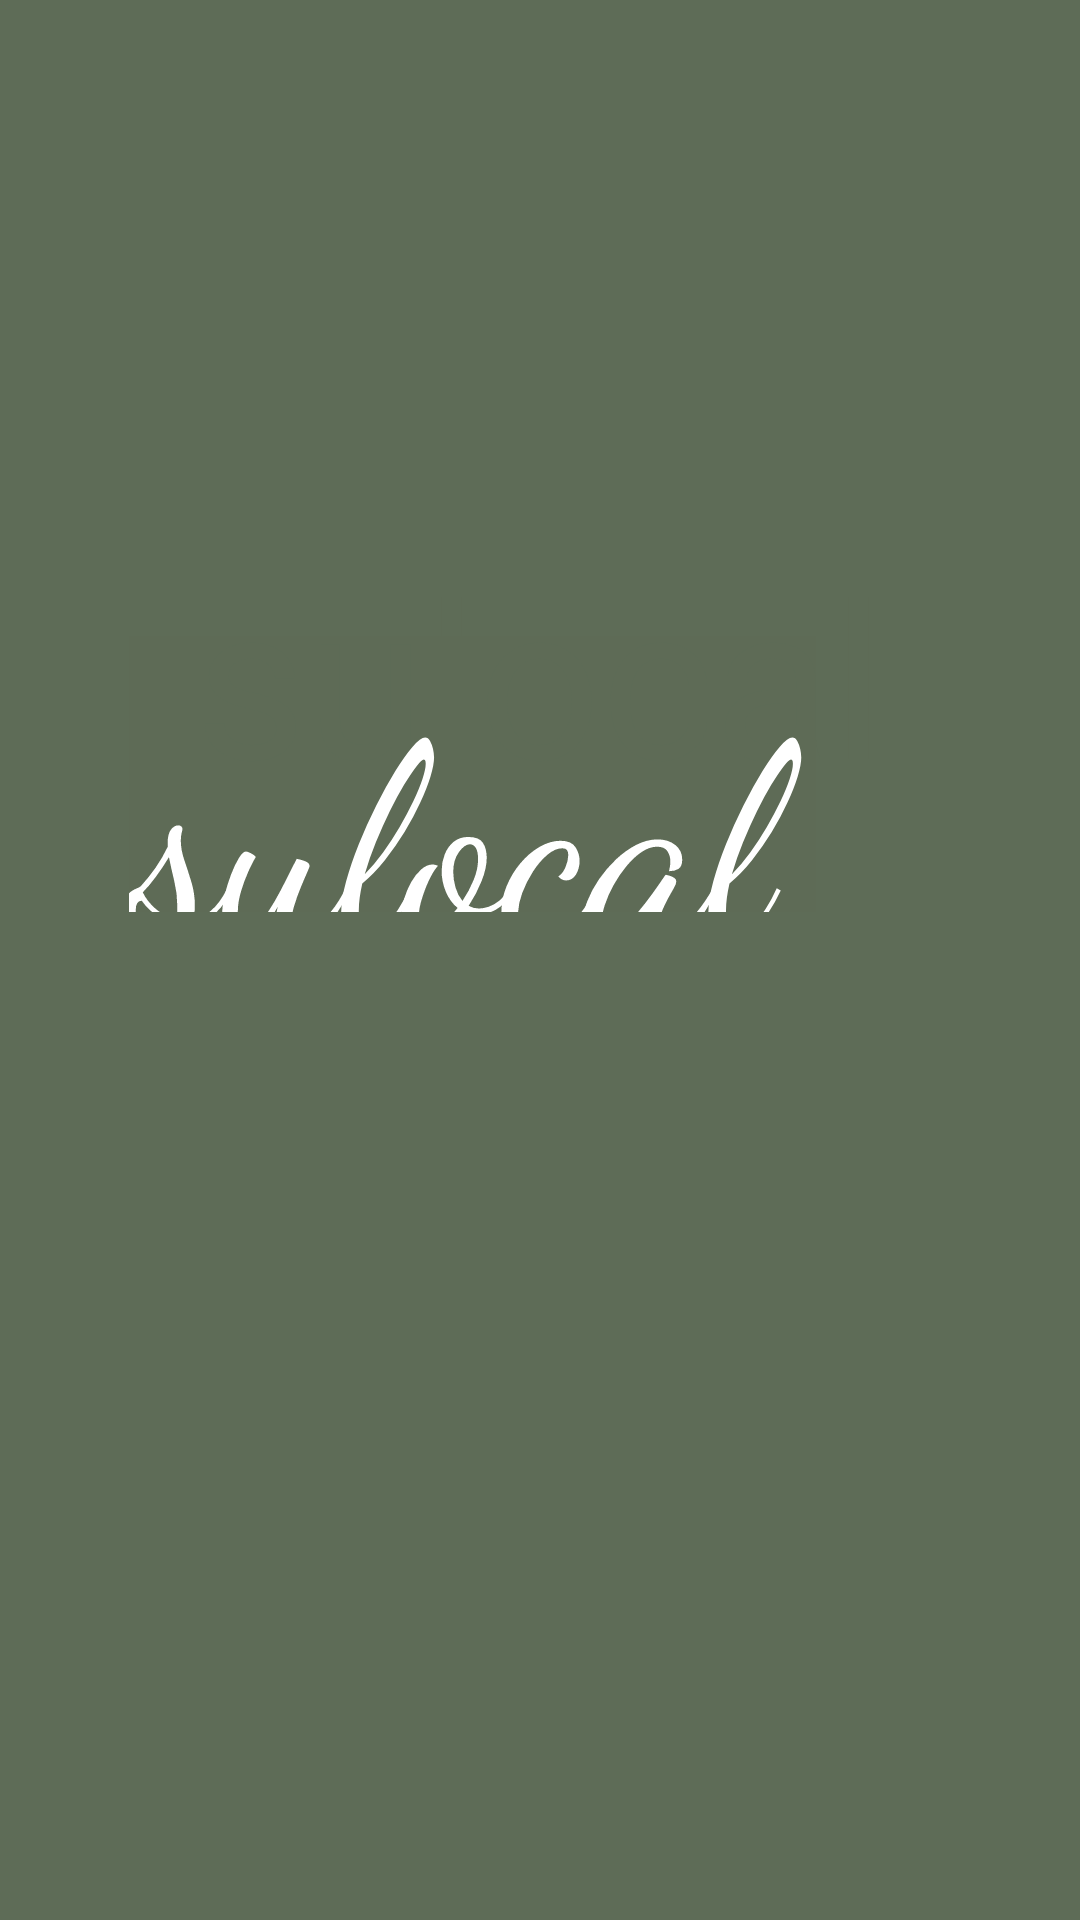

This screen was rendered from an Android layout file. Write that file and the resources it references.
<!-- AndroidManifest.xml: application theme Theme.SheHacksApp -->
<!-- res/layout/activity_main.xml -->
<?xml version="1.0" encoding="utf-8"?>
<androidx.constraintlayout.widget.ConstraintLayout xmlns:android="http://schemas.android.com/apk/res/android"
    xmlns:app="http://schemas.android.com/apk/res-auto"
    xmlns:tools="http://schemas.android.com/tools"
    android:layout_width="match_parent"
    android:layout_height="match_parent"
    android:background="#5E6C57"
    tools:context=".MainActivity">

    <TextView
        android:id="@+id/textView"
        android:layout_width="wrap_content"
        android:layout_height="wrap_content"
        android:text="@string/app_name"
        android:textColor="@color/darkgreen"
        android:textSize="72sp"
        app:layout_constraintBottom_toBottomOf="parent"
        app:layout_constraintLeft_toLeftOf="parent"
        app:layout_constraintRight_toRightOf="parent"
        app:layout_constraintTop_toTopOf="parent"
        app:layout_constraintVertical_bias="0.325" />

    <Button
        android:id="@+id/continueButton"
        android:layout_width="198dp"
        android:layout_height="79dp"
        android:layout_marginStart="104dp"
        android:layout_marginLeft="104dp"
        android:layout_marginTop="122dp"
        android:layout_marginEnd="105dp"
        android:layout_marginRight="105dp"
        android:layout_marginBottom="288dp"
        android:text="@string/letsgetstarted"
        android:textColor="@color/darkgreen"
        app:backgroundTint="#FFFFFF"
        app:layout_constraintBottom_toBottomOf="parent"
        app:layout_constraintEnd_toEndOf="parent"
        app:layout_constraintHorizontal_bias="0.509"
        app:layout_constraintStart_toStartOf="parent"
        app:layout_constraintTop_toBottomOf="@+id/textView"
        app:layout_constraintVertical_bias="0.096" />

    <ImageView
        android:id="@+id/imageView2"
        android:layout_width="519dp"
        android:layout_height="780dp"
        android:layout_marginStart="4dp"
        android:layout_marginLeft="4dp"
        android:layout_marginBottom="-200dp"
        android:contentDescription="TODO"
        app:layout_constraintBottom_toBottomOf="parent"
        app:layout_constraintStart_toStartOf="parent"
        app:srcCompat="@drawable/pexels_madison_inouye_1054015" />

    <TextView
        android:id="@+id/textView3"
        android:layout_width="229dp"
        android:layout_height="92dp"
        android:layout_marginEnd="88dp"
        android:layout_marginRight="88dp"
        android:layout_marginBottom="336dp"
        android:background="#835E6C57"
        android:fontFamily="cursive"
        android:text="@string/app_name"
        android:textColor="#FFFFFF"
        android:textSize="90sp"
        app:layout_constraintBottom_toBottomOf="parent"
        app:layout_constraintEnd_toEndOf="parent" />

</androidx.constraintlayout.widget.ConstraintLayout>



















<!-- resources referenced by this layout -->
<resources>
  <color name="darkgreen">#5E6C57</color>
  <string name="app_name">sulocal</string>
  <string name="letsgetstarted">get started</string>
  <style name="Theme.SheHacksApp" parent="Theme.MaterialComponents.DayNight.DarkActionBar">
          
          <item name="colorPrimary">@color/purple_500</item>
          <item name="colorPrimaryVariant">@color/purple_700</item>
          <item name="colorOnPrimary">@color/white</item>
          
          <item name="colorSecondary">@color/teal_200</item>
          <item name="colorSecondaryVariant">@color/teal_700</item>
          <item name="colorOnSecondary">@color/black</item>
          
          <item name="android:statusBarColor" tools:targetApi="l">?attr/colorPrimaryVariant</item>
          
      </style>
  <color name="purple_500">#FF6200EE</color>
  <color name="purple_700">#FF3700B3</color>
  <color name="white">#FFFFFFFF</color>
  <color name="teal_200">#FF03DAC5</color>
  <color name="teal_700">#FF018786</color>
  <color name="black">#FF000000</color>
</resources>
